Labelled photos from "datos", an image-classification folder in Go-Birds-Dev/Go_birds. The possible labels are: ara ararauna, chroicocephalus ridibundus, eubucco bourcierii, laterallus albigularis, melanerpes formicivorus, patagioenas subvinacea, platalea ajaja, rynchops niger, theristicus caudatus, vultur gryphus.

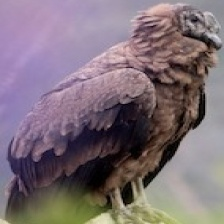
Label: vultur gryphus

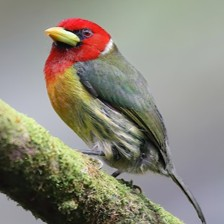
Label: eubucco bourcierii

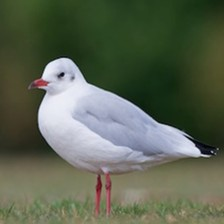
Label: chroicocephalus ridibundus

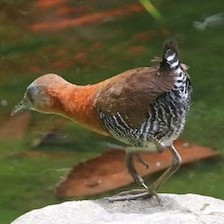
Label: laterallus albigularis

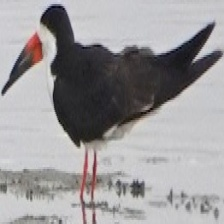
Label: rynchops niger

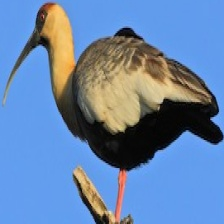
Label: theristicus caudatus
